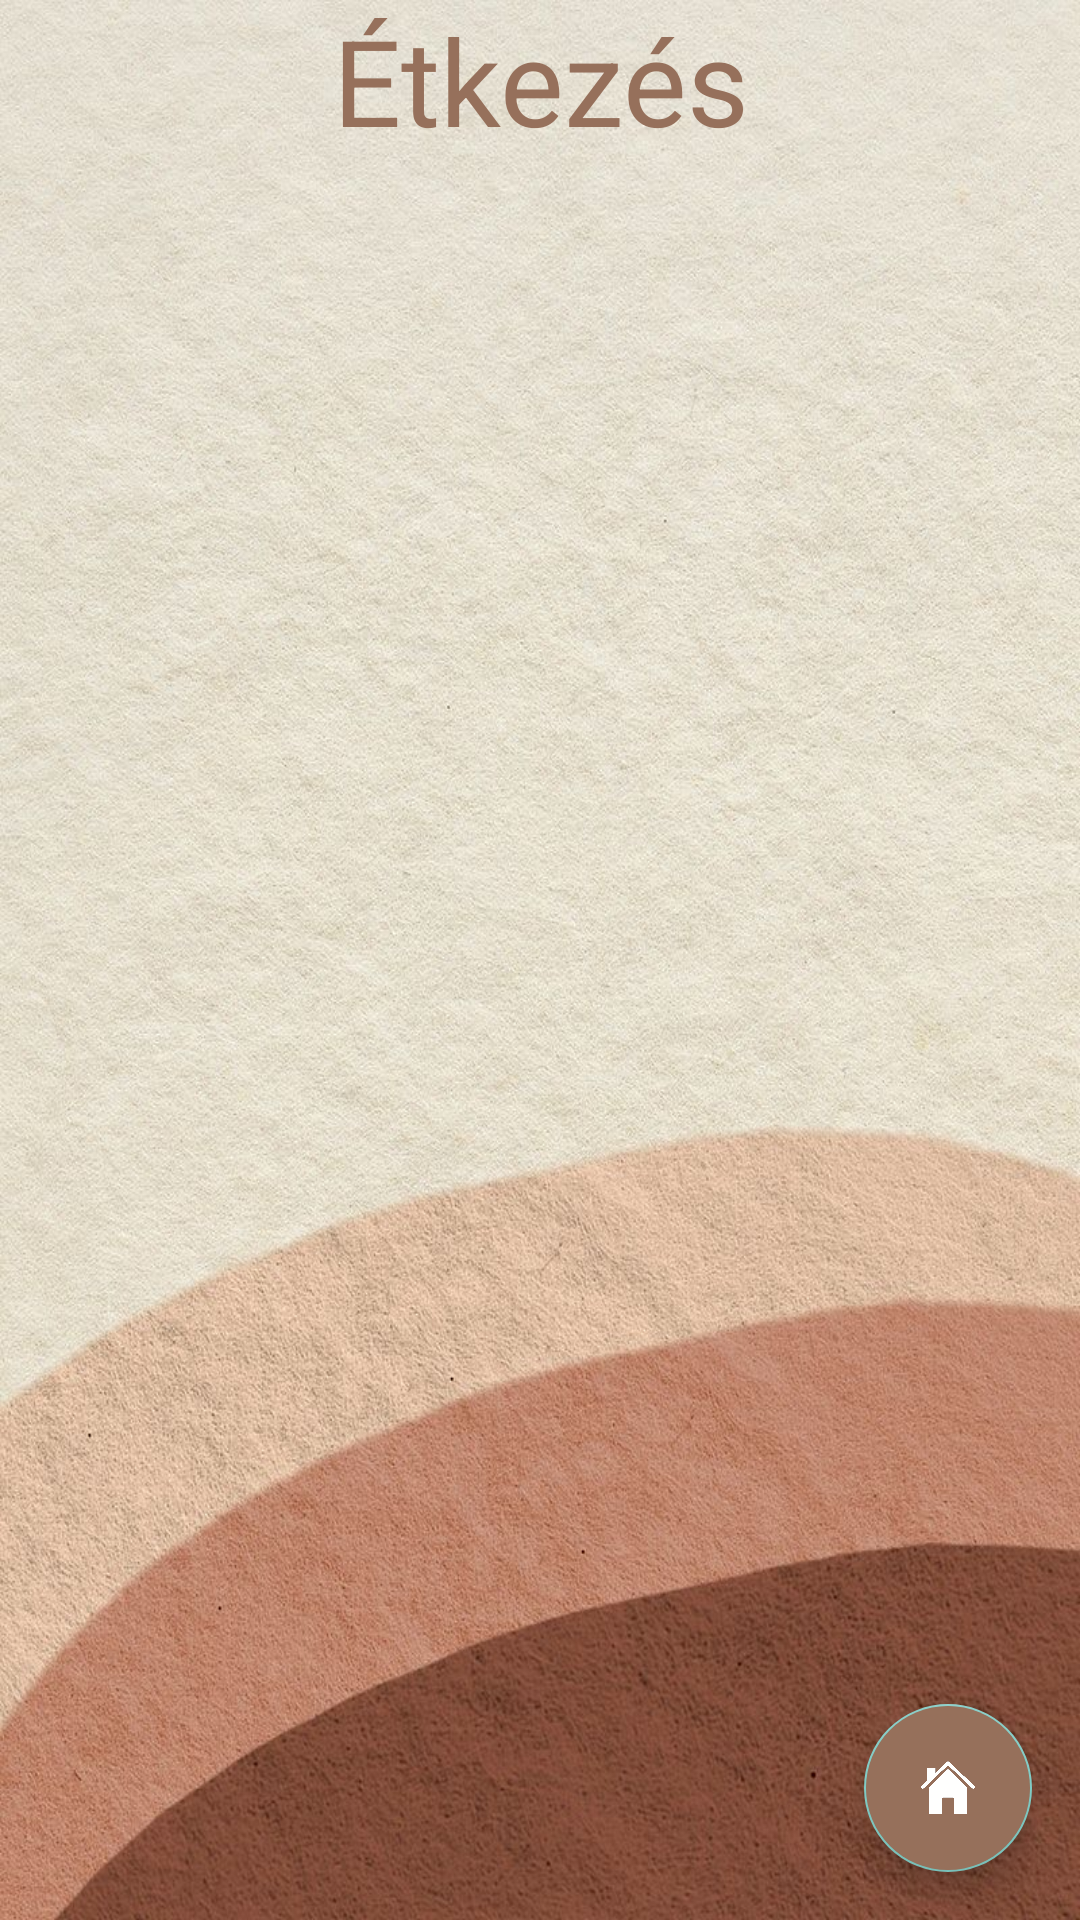

Reconstruct the res/layout file that produces this screen, plus the resources it refers to.
<!-- AndroidManifest.xml: activity theme LoadTheme -->
<!-- res/layout/activity_etkezes.xml -->
<?xml version="1.0" encoding="utf-8"?>
<androidx.coordinatorlayout.widget.CoordinatorLayout
    xmlns:android="http://schemas.android.com/apk/res/android"
    xmlns:app="http://schemas.android.com/apk/res-auto"
    xmlns:tools="http://schemas.android.com/tools"
    android:layout_width="match_parent"
    android:layout_height="wrap_content"
    tools:context=".EtkezesActivity">

    <TextView
        android:layout_width="match_parent"
        android:layout_height="60dp"
        android:text="@string/etkezes"
        android:id="@+id/title"
        android:textColor="@color/nice"
        android:textSize="40dp"
        android:textAlignment="center"/>

    <androidx.recyclerview.widget.RecyclerView
        android:id="@+id/rvMain"
        android:layout_width="match_parent"
        android:layout_height="match_parent"
        android:layout_marginTop="?attr/actionBarSize"
        tools:listitem="@layout/item_activity_list"
        />
        <com.google.android.material.floatingactionbutton.FloatingActionButton
        android:layout_width="wrap_content"
        android:layout_height="wrap_content"
        android:layout_gravity="bottom|end"
        android:layout_margin="16dp"
        android:id="@+id/btnfab"
        android:clickable="true"
            android:focusable="true"
        android:src="@drawable/house"
        app:layout_anchor="@id/rvMain"
        android:backgroundTint="@color/nice"
        app:layout_anchorGravity="bottom|right|end" />



</androidx.coordinatorlayout.widget.CoordinatorLayout>
<!-- res/layout/item_activity_list.xml (included above) -->
<?xml version="1.0" encoding="utf-8"?>
<LinearLayout xmlns:android="http://schemas.android.com/apk/res/android"
    xmlns:tools="http://schemas.android.com/tools"
    android:layout_width="wrap_content"
    android:layout_height="260dp"
    android:orientation="vertical"
    android:padding="4dp"
    android:id="@+id/salary_row">

    <ImageButton
        android:id="@+id/activity_pic"
        android:layout_width="match_parent"
        android:layout_height="150dp"
        android:gravity="center"
        android:layout_margin="10dp"
        android:scaleType="centerCrop"
        android:src="@drawable/etkezes"/>

    <LinearLayout
        android:layout_width="match_parent"
        android:layout_height="wrap_content"
        android:layout_gravity="center_vertical"
        android:layout_margin="16dp"
        android:weightSum="4"
        android:orientation="horizontal"
        android:background="@color/white2">

        <LinearLayout
            android:layout_width="0dp"
            android:layout_height="wrap_content"
            android:layout_gravity="center_vertical"
            android:layout_weight="2.5"
            android:orientation="vertical"
            android:layout_margin="10dp">
            <TextView
                android:id="@+id/activity_name"
                android:layout_width="250dp"
                android:layout_weight="2.5"
                android:layout_height="0dp"
                android:textColor="@color/nice"
                android:textSize="20sp"/>
            <TextView
                android:id="@+id/activity_desc"
                android:layout_width="250dp"
                android:layout_height="0dp"
                android:layout_weight="0"
                android:textColor="@color/black2"
                android:visibility="invisible"/>
        </LinearLayout>

        <ImageButton
            android:id="@+id/ibMore"
            style="@style/Widget.AppCompat.Button.Borderless"
            android:layout_width="0dp"
            android:layout_height="40dp"
            android:layout_weight="0.5"
            android:scaleType="fitXY"
            android:clickable="true"
            android:src="@drawable/more"
            android:focusable="true" />



        <ImageButton
        android:id="@+id/ibPlus"
        style="@style/Widget.AppCompat.Button.Borderless"
        android:layout_width="0dp"
        android:layout_height="40dp"
        android:layout_weight="0.5"
        android:scaleType="fitXY"
        android:src="@drawable/plus" />
        <ImageButton
            android:id="@+id/ibFavourite"
            style="@style/Widget.AppCompat.Button.Borderless"
            android:layout_width="0dp"
            android:layout_weight="0.5"
            android:layout_height="40dp"
            android:scaleType="fitXY"
            android:src="@drawable/star2" />
    </LinearLayout>
</LinearLayout>
<!-- resources referenced by this layout -->
<resources>
  <color name="black2">#606366</color>
  <color name="nice">#96705b</color>
  <color name="white2">#CCFFFFFF</color>
  <!-- drawable house: png bitmap (drawable, 39843 bytes) -->
  <!-- drawable plus: png bitmap (drawable, 7435 bytes) -->
  <!-- drawable star2: png bitmap (drawable, 27025 bytes) -->
  <string name="etkezes">Étkezés</string>
  <style name="LoadTheme" parent="Theme.AppCompat.NoActionBar">
          <item name="android:windowBackground">@drawable/load_background</item>
      </style>
  <!-- drawable load_background (drawable) -->
  <?xml version="1.0" encoding="utf-8"?>
  <layer-list xmlns:android="http://schemas.android.com/apk/res/android">
  
      <item>
          <bitmap
              android:gravity="fill_horizontal|clip_vertical"
              android:src="@drawable/backg"/>
      </item>
      <rotate
          xmlns:android="http://schemas.android.com/apk/res/android"
          android:fromDegrees="0"
          android:toDegrees="360"
          android:pivotX="50%"
          android:pivotY="90%"
          android:repeatCount="infinite"
          android:duration="1200" />
  
  </layer-list>
  <!-- drawable backg: jpg bitmap (drawable, 200228 bytes) -->
</resources>
